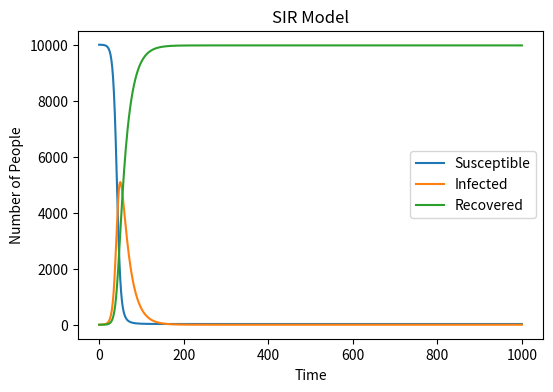

The script that saved this image:
import numpy as np
import matplotlib .pyplot as plt
#import necessary libraries
N = 10000 #Total people
I = 1 #Infected people initially
S = N-I #Susceptible people
R = 0 #Resistant people initially
#create the variables
beta = 0.3 #define infection rate
gamma = 0.05 #define recovery rate
array_i = [I]
array_s = [S]
array_r = [R]
#create arrays to store the change of key variables
for t in range(1000):
#create a loop of 1000 times
#In each loop, pick susceptible individuals at random to become infected
#Then pick infected individuals at random to become recovered
    new_I = S * I / N * beta
    #calculate the number of new infectors
    #susceptible_to_infect = np.random.choice(range(S), size=new_I, replace=False)
    #I think this is no use so I delete it
    #randomly choose new infectors; 'replace = False' is to choose without repetition
    S -= new_I
    I += new_I
    #update the number of S and I
    new_R = I * gamma
    #calculate the number of new recovery
    #infected_to_recover = np.random.choice(range(I), size=new_R, replace=False)
    #I think this is no use so I delete it
    #randomly choose new recovered people; 'replace = False' is to choose without repetition
    I -= new_R
    R += new_R
    #update the number of I and R
    array_s.append(S)
    array_i.append(I)
    array_r.append(R)
    #record the number of people at each point in this time
plt.figure(figsize=(6, 4), dpi=150)
#set up the dimensions and resolution of this figure
plt.plot(array_s, label='Susceptible')
plt.plot(array_i, label='Infected')
plt.plot(array_r, label='Recovered')
#the plot include arrays of S, I and R
plt.xlabel('Time')
#x axis represents time
plt.ylabel('Number of People')
#y axis representss number of people
plt.title('SIR Model')
#the title is SIR model
plt.legend()
plt.show()
#show the plot
'''
plt.savefig("SIR_model.png", format='png')
#save the plot as SIR_model.png
plt.close()
'''